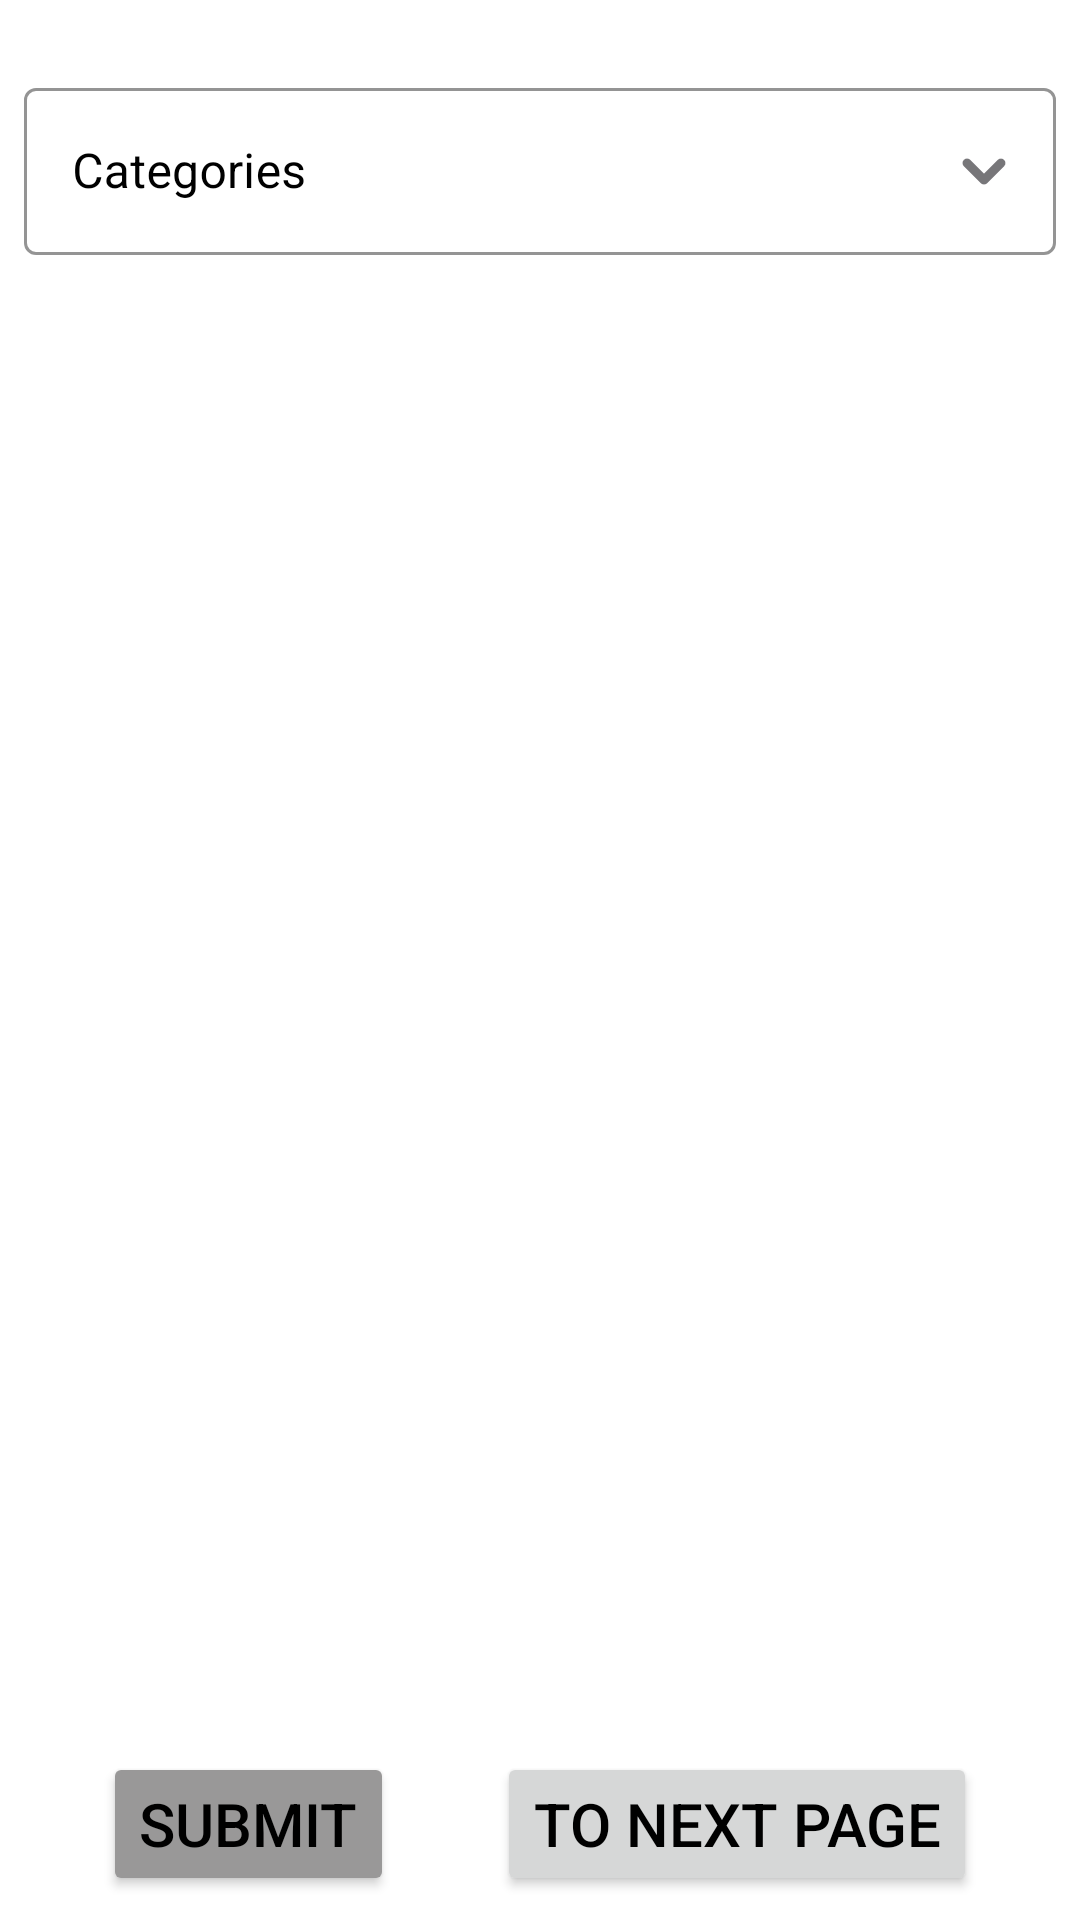

Here is an Android app screen rendered from its layout file. Give the layout XML and the strings, colors and styles it references.
<!-- AndroidManifest.xml: application theme Theme.AndroidTask -->
<!-- res/layout/activity_main.xml -->
<?xml version="1.0" encoding="utf-8"?>
<layout xmlns:android="http://schemas.android.com/apk/res/android"
    xmlns:app="http://schemas.android.com/apk/res-auto"
    xmlns:tools="http://schemas.android.com/tools">

    <data>

    </data>

    <androidx.constraintlayout.widget.ConstraintLayout
        android:id="@+id/main"
        android:layout_width="match_parent"
        android:layout_height="match_parent"
        android:background="@color/white"
        tools:context=".ui.activities.main.MainActivity">

        <com.google.android.material.textfield.TextInputLayout
            android:id="@+id/categoriesTextInput"
            style="@style/Widget.MaterialComponents.TextInputLayout.OutlinedBox.ExposedDropdownMenu"
            android:layout_width="match_parent"
            android:layout_height="wrap_content"
            android:layout_marginHorizontal="8dp"
            android:layout_marginTop="24dp"
            android:background="@android:color/transparent"
            android:gravity="center"
            android:hint="@string/categories"
            android:textColorHint="@color/black"
            app:boxStrokeColor="@color/black"
            app:boxBackgroundColor="@color/white"
            app:endIconDrawable="@drawable/down_arrow"
            app:layout_constraintTop_toTopOf="parent">

            <AutoCompleteTextView
                android:id="@+id/categoriesSpinner"
                android:layout_width="match_parent"
                android:layout_height="match_parent"
                android:dropDownHeight="300dp"
                android:inputType="none"
                android:textColor="@color/black" />
        </com.google.android.material.textfield.TextInputLayout>

        <com.google.android.material.textfield.TextInputLayout
            android:id="@+id/subCategoriesTextInput"
            style="@style/Widget.MaterialComponents.TextInputLayout.OutlinedBox.ExposedDropdownMenu"
            android:layout_width="match_parent"
            android:layout_height="wrap_content"
            android:layout_marginHorizontal="8dp"
            android:layout_marginTop="8dp"
            android:gravity="center"
            android:hint="@string/subcategories"
            android:textColorHint="@color/black"
            android:visibility="gone"
            app:boxStrokeColor="@color/black"
            app:boxBackgroundColor="@color/white"
            app:endIconDrawable="@drawable/down_arrow"
            app:layout_constraintTop_toBottomOf="@id/categoriesTextInput">

            <AutoCompleteTextView
                android:id="@+id/subCategoriesSpinner"
                android:layout_width="match_parent"
                android:layout_height="match_parent"
                android:dropDownHeight="300dp"
                android:inputType="none"
                android:labelFor="@id/subCategoriesTextInput"
                android:textColor="@color/black" />
        </com.google.android.material.textfield.TextInputLayout>

        <androidx.recyclerview.widget.RecyclerView
            android:id="@+id/recyclerView"
            android:layout_width="match_parent"
            android:layout_height="0dp"
            android:layout_marginBottom="16dp"
            app:layoutManager="androidx.recyclerview.widget.LinearLayoutManager"
            app:layout_constraintBottom_toTopOf="@id/submitButton"
            app:layout_constraintTop_toBottomOf="@id/subCategoriesTextInput"
            tools:listitem="@layout/subcategory_properties" />

        <Button
            android:id="@+id/submitButton"
            android:layout_width="wrap_content"
            android:layout_height="wrap_content"
            android:layout_marginBottom="8dp"
            android:backgroundTint="#999898"
            android:text="@string/submit"
            android:textSize="20sp"
            app:layout_constraintBottom_toBottomOf="parent"
            app:layout_constraintEnd_toStartOf="@id/nextPageBtn"
            app:layout_constraintStart_toStartOf="parent" />

        <Button
            android:id="@+id/nextPageBtn"
            android:layout_width="wrap_content"
            android:layout_height="wrap_content"
            android:layout_marginBottom="8dp"
            android:text="@string/to_next_page"
            android:textSize="20sp"
            app:layout_constraintBottom_toBottomOf="parent"
            app:layout_constraintEnd_toEndOf="parent"
            app:layout_constraintStart_toEndOf="@+id/submitButton" />

    </androidx.constraintlayout.widget.ConstraintLayout>
</layout>
<!-- res/layout/subcategory_properties.xml (included above) -->
<?xml version="1.0" encoding="utf-8"?>
<layout xmlns:android="http://schemas.android.com/apk/res/android"
    xmlns:tools="http://schemas.android.com/tools"
    xmlns:app="http://schemas.android.com/apk/res-auto">

    <data>

    </data>

    <androidx.constraintlayout.widget.ConstraintLayout
        android:layout_width="match_parent"
        android:layout_height="wrap_content">

        <com.google.android.material.textfield.TextInputLayout
            android:id="@+id/subcategoryItemTextInput"
            style="@style/Widget.MaterialComponents.TextInputLayout.OutlinedBox.ExposedDropdownMenu"
            android:layout_width="match_parent"
            android:layout_height="wrap_content"
            android:layout_margin="8dp"
            android:background="@android:color/transparent"
            android:gravity="center"
            android:hint="@string/categories"
            android:textColorHint="@color/black"
            app:endIconDrawable="@drawable/down_arrow"
            app:boxBackgroundColor="@color/white"
            app:layout_constraintBottom_toBottomOf="parent"
            app:boxStrokeColor="@color/black"
            app:layout_constraintTop_toTopOf="parent"
            tools:layout_editor_absoluteX="8dp">

            <AutoCompleteTextView
                android:id="@+id/subcategoryItemSpinner"
                android:layout_width="match_parent"
                android:layout_height="match_parent"
                android:inputType="none"
                android:textColor="@color/black" />
        </com.google.android.material.textfield.TextInputLayout>

    </androidx.constraintlayout.widget.ConstraintLayout>
</layout>
<!-- resources referenced by this layout -->
<resources>
  <color name="black">#FF000000</color>
  <color name="white">#FFFFFFFF</color>
  <!-- drawable down_arrow (drawable) -->
  <vector xmlns:android="http://schemas.android.com/apk/res/android"
      android:width="24dp"
      android:height="24dp"
      android:viewportWidth="24"
      android:viewportHeight="24">
      <path
          android:fillColor="#FF000000"
          android:fillType="evenOdd"
          android:pathData="M13.06,16.06a1.5,1.5 0,0 1,-2.12 0l-5.658,-5.656a1.5,1.5 0,1 1,2.122 -2.121L12,12.879l4.596,-4.596a1.5,1.5 0,0 1,2.122 2.12l-5.657,5.658Z" />
  </vector>
  <string name="categories">Categories</string>
  <string name="subcategories">subCategories</string>
  <string name="submit">Submit</string>
  <string name="to_next_page">To Next Page</string>
  <style name="Theme.AndroidTask" parent="Base.Theme.AndroidTask" />
  <style name="Base.Theme.AndroidTask" parent="Theme.Material3.DayNight.NoActionBar">
          
          
          <item name="android:textColor">@color/black</item>
      </style>
</resources>
